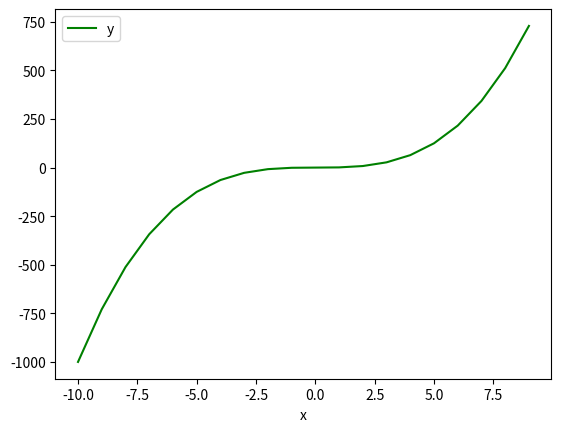

Write the Python code that produced this figure.
import pandas as pd
import matplotlib.pyplot as plt
x, y = [], []
for i in range(-10, 10):
    x.append(i)
    y.append(i ** 3)
df = pd.DataFrame({"x": x, "y": y})
df.plot("x", "y", color = "g")
plt.show()